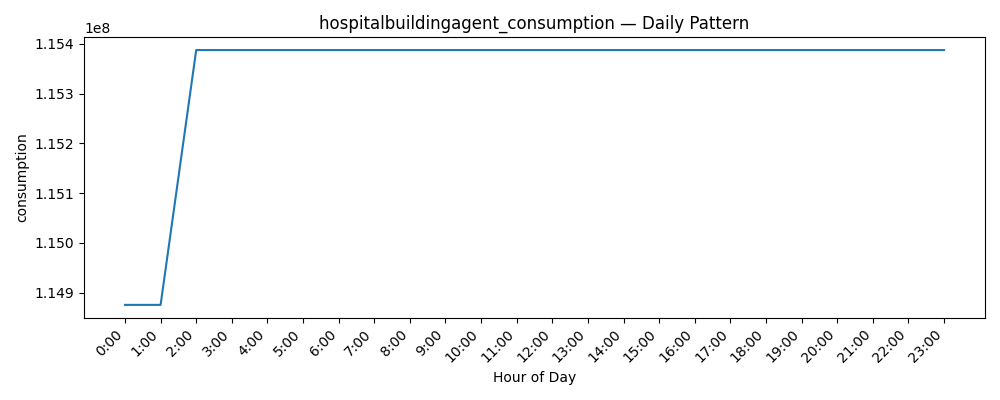

Data behind this chart, as committed beside it:
datetime, consumption
0, 114875188
1, 114875188
2, 115387500
3, 115387500
4, 115387500
5, 115387500
6, 115387500
7, 115387500
8, 115387500
9, 115387500
10, 115387500
11, 115387500
12, 115387500
13, 115387500
14, 115387500
15, 115387500
16, 115387500
17, 115387500
18, 115387500
19, 115387500
20, 115387500
21, 115387500
22, 115387500
23, 115387500
